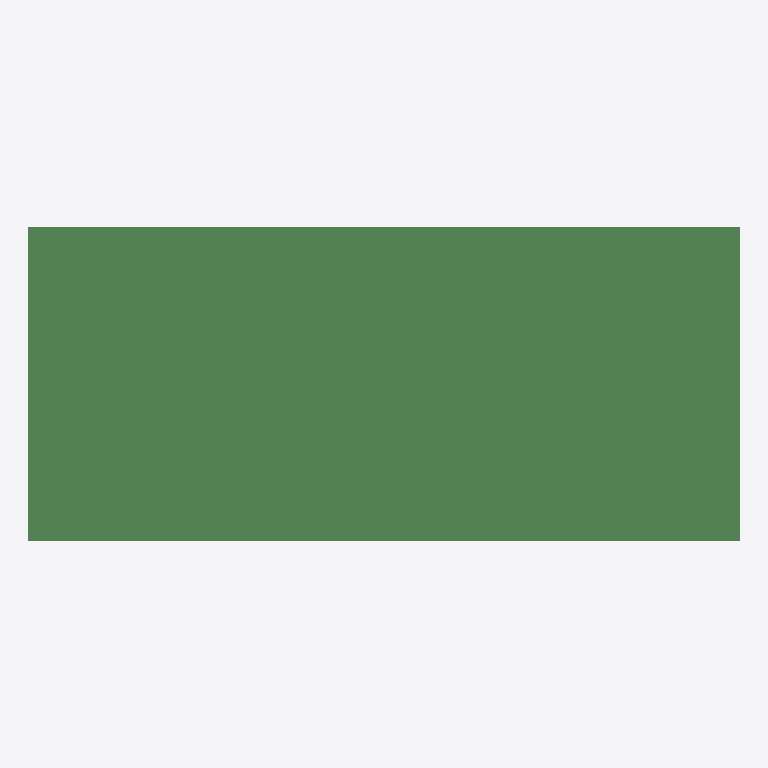
Plan cut of the same IFC building model at storey 'floor#1' (level 0.00 m, cut at 1.40 m), seen from above with north up, elements coloured by IFC class (only those large enough to see are counted): 309 beams (green). No cut surface shows.
Extent 26.0 m × 11.5 m × 1.5 m (x, y, z). Storeys (1): floor#1 at 0.00 m. Elements (380): 380 IfcBeam.

HEADER;
FILE_DESCRIPTION(('model build from MIDAS'),'2;1');
FILE_NAME('','2026-06-10T16:22:41',(),(),'','','');
FILE_SCHEMA(('IFC2X3'));
ENDSEC;
DATA;
#7=IFCPROJECT('0FdoBADkvDFR9gEMXk7pXW',#1,'D_25_3L_NF_P_Superstructure',$,$,'D_25_3L_NF_P_Superstructure',$,(),#8);
#10=IFCSITE('1leFKaV5P0Cx9vmHB8ewzT',#1,'The site',$,$,#11,#16,$,.ELEMENT.,$,$,$,$,$);
#24=IFCBUILDING('3K$yAzLSvCpOtni4pNuqwT',#1,'The building',$,$,#25,#30,$,.ELEMENT.,$,$,$);
#38=IFCBUILDINGSTOREY('0bMDRnRMT9pR9IOxUbdKQe',#1,'floor#1',$,$,#39,#44,$,.ELEMENT.,-2.03);
#3776=IFCBEAM('2IpctLrkTE$xD1Kiha0_IZ',#1,'Beam#62',$,$,#3777,#3782,$);
#4203=IFCBEAM('0ax9Tw_i5CUPRjcJVUMoIN',#1,'Beam#69',$,$,#4204,#4209,$);
#1153=IFCBEAM('2_tP4LcAXDJ8jlN4k18$On',#1,'Beam#19',$,$,#1154,#1159,$);
#4386=IFCBEAM('2jDCd5BOrB4B8BblkSqHXE',#1,'Beam#72',$,$,#4387,#4392,$);
#2861=IFCBEAM('1lDElkLiDAlPPRLZX4r_tu',#1,'Beam#47',$,$,#2862,#2867,$);
#4813=IFCBEAM('3_OhqUldnDpf13gJwxyH_r',#1,'Beam#79',$,$,#4814,#4819,$);
#2983=IFCBEAM('13njv63QP7sPuK3Nqyo7Cp',#1,'Beam#49',$,$,#2984,#2989,$);
#5972=IFCBEAM('3ZlZ2Mg9X76uSEAP_J547d',#1,'Beam#98',$,$,#5973,#5978,$);
#3471=IFCBEAM('3wBAtXphj3TP6ej$QIl_fr',#1,'Beam#57',$,$,#3472,#3477,$);
#6033=IFCBEAM('33FBF1xMzFkxkVMK0XV73f',#1,'Beam#99',$,$,#6034,#6039,$);
#116=IFCBEAM('0fw31Yirz2aOGVMRNXBfY4',#1,'Beam#2',$,$,#117,#122,$);
#2922=IFCBEAM('0q2r7oTszASBUrzFDFV8FK',#1,'Beam#48',$,$,#2923,#2928,$);
#1458=IFCBEAM('1prdKFLOPBUxuRA7uBxPRS',#1,'Beam#24',$,$,#1459,#1464,$);
#3166=IFCBEAM('0b1oPKLpD7L9Fw1E2Zwfw3',#1,'Beam#52',$,$,#3167,#3172,$);
#1763=IFCBEAM('0Ob1vQuCj9SQgEtLyh7Zj5',#1,'Beam#29',$,$,#1764,#1769,$);
#3288=IFCBEAM('31zSXq9Uv8svU4rLojoL3q',#1,'Beam#54',$,$,#3289,#3294,$);
#238=IFCBEAM('3i8wqyukP1cgecgaGV$_Wg',#1,'Beam#4',$,$,#239,#244,$);
#4020=IFCBEAM('1lSyTEebn1lxjm6dkHVLsR',#1,'Beam#66',$,$,#4021,#4026,$);
#5911=IFCBEAM('1XVRlwri14w9EbQi0kOg7O',#1,'Beam#97',$,$,#5912,#5917,$);
#726=IFCBEAM('1OqwUspXj9R890MHU2JrZZ',#1,'Beam#12',$,$,#727,#732,$);
#4508=IFCBEAM('2zlM8Egm12X83dQg6bX6fk',#1,'Beam#74',$,$,#4509,#4514,$);
#1336=IFCBEAM('1uvBapgf164ex$mML5p67m',#1,'Beam#22',$,$,#1337,#1342,$);
#604=IFCBEAM('1xo8fKbwr3MBG_Ke3yem2d',#1,'Beam#10',$,$,#605,#610,$);
#1641=IFCBEAM('3E_cW7TMf6SQR2gj7A3JGm',#1,'Beam#27',$,$,#1642,#1647,$);
#970=IFCBEAM('3WezXt7An4Gh0RQRQX16UX',#1,'Beam#16',$,$,#971,#976,$);
#1397=IFCBEAM('32XgXdaPLFHwfA$A9ZW7kr',#1,'Beam#23',$,$,#1398,#1403,$);
#1092=IFCBEAM('3GzxPiSgrED9962nomS0kn',#1,'Beam#18',$,$,#1093,#1098,$);
#3654=IFCBEAM('37oMFqtNr11PdB5gUYKy$A',#1,'Beam#60',$,$,#3655,#3660,$);
#2678=IFCBEAM('3M_R_HB$H8mgnLH0rNNIAz',#1,'Beam#44',$,$,#2679,#2684,$);
#5667=IFCBEAM('0rqE_KO$v8y8wCTuec80wo',#1,'Beam#93',$,$,#5668,#5673,$);
#909=IFCBEAM('1WU47IT49CIROnlFVjd$k_',#1,'Beam#15',$,$,#910,#915,$);
#2617=IFCBEAM('1GK6QhqVbDtQBowv7$RdNT',#1,'Beam#43',$,$,#2618,#2623,$);
#4081=IFCBEAM('2qJGflmJP0SfAFDkVqxFsz',#1,'Beam#67',$,$,#4082,#4087,$);
#4264=IFCBEAM('1JVCRFeAv3fx7rwLqBqZsh',#1,'Beam#70',$,$,#4265,#4270,$);
#1946=IFCBEAM('3xMmy0rdXDDxHjLSrTz8uk',#1,'Beam#32',$,$,#1947,#1952,$);
#4447=IFCBEAM('0kSE265mz3ifTWmth3wGcN',#1,'Beam#73',$,$,#4448,#4453,$);
#3959=IFCBEAM('37F4goA618XfKVkA3Ysb$g',#1,'Beam#65',$,$,#3960,#3965,$);
#4142=IFCBEAM('11VoFGoFz1hAPdwtdbMOJ1',#1,'Beam#68',$,$,#4143,#4148,$);
#2007=IFCBEAM('3mBVvK8HbAT9xIAUL27Ti7',#1,'Beam#33',$,$,#2008,#2013,$);
#3593=IFCBEAM('2aqpTHGqLEbAILuhiY6rd9',#1,'Beam#59',$,$,#3594,#3599,$);
#5728=IFCBEAM('2YI9VJOGf4ywJEciiN9nH7',#1,'Beam#94',$,$,#5729,#5734,$);
#3898=IFCBEAM('1eyALtdMj4LANYPmQormv8',#1,'Beam#64',$,$,#3899,#3904,$);
#4996=IFCBEAM('0KBPSM9Yn6SA8HK8dNAY3X',#1,'Beam#82',$,$,#4997,#5002,$);
#360=IFCBEAM('3zW0y1ltX6EwQYIn5YbcPH',#1,'Beam#6',$,$,#361,#366,$);
#421=IFCBEAM('37gZMV7oDAYRJXrKTKDfF2',#1,'Beam#7',$,$,#422,#427,$);
#3532=IFCBEAM('1jnL7uePn2gPH3MACgueV3',#1,'Beam#58',$,$,#3533,#3538,$);
#4691=IFCBEAM('3fGLjbbOnFoQ3mYmUuWs8n',#1,'Beam#77',$,$,#4692,#4697,$);
#3410=IFCBEAM('0mCddk$u14rRd2eiJ3xN$V',#1,'Beam#56',$,$,#3411,#3416,$);
#3227=IFCBEAM('0rqOKJR6HFaAoCHppvpjy_',#1,'Beam#53',$,$,#3228,#3233,$);
#1885=IFCBEAM('0LWIGMCVL9Xx1YU8u7pndM',#1,'Beam#31',$,$,#1886,#1891,$);
#1702=IFCBEAM('1EVZ8g6yfDCu5ohSRS31Jv',#1,'Beam#28',$,$,#1703,#1708,$);
#2739=IFCBEAM('3PW9I6t1P0rOHYzmZCI0VG',#1,'Beam#45',$,$,#2740,#2745,$);
#848=IFCBEAM('1WxSkclnPCdh2dm8RpopcR',#1,'Beam#14',$,$,#849,#854,$);
#5423=IFCBEAM('1HagnhoYX20hC1dYt1k86H',#1,'Beam#89',$,$,#5424,#5429,$);
#5057=IFCBEAM('1iNcXCDnb8mhALr2rXRoWn',#1,'Beam#83',$,$,#5058,#5063,$);
#5179=IFCBEAM('0YL8pN93fF6w$LmlWYhlWY',#1,'Beam#85',$,$,#5180,#5185,$);
#5301=IFCBEAM('1cYPjAy0TA8OQF_ZX1Mwqw',#1,'Beam#87',$,$,#5302,#5307,$);
#3715=IFCBEAM('3PAielQ9b6XumdI6owkhC6',#1,'Beam#61',$,$,#3716,#3721,$);
#1214=IFCBEAM('116PqKuZ9FgQ8Q07mEw3WE',#1,'Beam#20',$,$,#1215,#1220,$);
#482=IFCBEAM('2oWhYOsLH24RAHm1KcNwPH',#1,'Beam#8',$,$,#483,#488,$);
#3349=IFCBEAM('0QavCf6F94FBHwd57VlVlD',#1,'Beam#55',$,$,#3350,#3355,$);
#2434=IFCBEAM('3aJIm5qlLB3AzCCUqfnPbQ',#1,'Beam#40',$,$,#2435,#2440,$);
#543=IFCBEAM('0UOuLomI96AxzkT44cNfgf',#1,'Beam#9',$,$,#544,#549,$);
#5606=IFCBEAM('3K3kB1dNb6mPAuWyj3RNYp',#1,'Beam#92',$,$,#5607,#5612,$);
#5240=IFCBEAM('2e$m8pqoj3$ebZHGBujR0o',#1,'Beam#86',$,$,#5241,#5246,$);
#2251=IFCBEAM('3UUCF07Zr6whISUAnVShCh',#1,'Beam#37',$,$,#2252,#2257,$);
#2495=IFCBEAM('0LBC8tVyfCUAekNwvx9BAE',#1,'Beam#41',$,$,#2496,#2501,$);
#5484=IFCBEAM('2uq0vLDJ52BOOHw0PMD_U5',#1,'Beam#90',$,$,#5485,#5490,$);
#5545=IFCBEAM('2cjOXK4af2fhsAZ$QPqfOf',#1,'Beam#91',$,$,#5546,#5551,$);
#1824=IFCBEAM('1co438_sj9xexGv0QOfVmh',#1,'Beam#30',$,$,#1825,#1830,$);
#1031=IFCBEAM('2_62YalWH7cv00AT5r4bzl',#1,'Beam#17',$,$,#1032,#1037,$);
#5789=IFCBEAM('3swheqcOzFivJg5GGK9NwJ',#1,'Beam#95',$,$,#5790,#5795,$);
#4752=IFCBEAM('1VY4sLEYb4Gf$mr4gGPsfm',#1,'Beam#78',$,$,#4753,#4758,$);
#2190=IFCBEAM('1LQDZi$Ej2N9y39QnZmmsl',#1,'Beam#36',$,$,#2191,#2196,$);
#5850=IFCBEAM('3kgmGlsmPEdA$6O2xWWyv6',#1,'Beam#96',$,$,#5851,#5856,$);
#177=IFCBEAM('0zrrpQ_LL3rBBfXBfd0qZj',#1,'Beam#3',$,$,#178,#183,$);
#2129=IFCBEAM('1_BEZSUK12svfIzMBi9dJ9',#1,'Beam#35',$,$,#2130,#2135,$);
#2373=IFCBEAM('1s6i0FZdLAvQlGC1niFzGK',#1,'Beam#39',$,$,#2374,#2379,$);
#2800=IFCBEAM('32WJd8UJD2YgsbSqyx618Z',#1,'Beam#46',$,$,#2801,#2806,$);
#2556=IFCBEAM('1CFgspV9f1SAj5Uu29xRD4',#1,'Beam#42',$,$,#2557,#2562,$);
#4874=IFCBEAM('1L7$4gVLH1Gfg6VVrQ2tXl',#1,'Beam#80',$,$,#4875,#4880,$);
#665=IFCBEAM('2nT8RsLhz7Ue59HfHCkT6U',#1,'Beam#11',$,$,#666,#671,$);
#2068=IFCBEAM('1P_oiruJHF7e32mggpLPUe',#1,'Beam#34',$,$,#2069,#2074,$);
#5118=IFCBEAM('3fYdlWU6T6UOxrs2OUxE$P',#1,'Beam#84',$,$,#5119,#5124,$);
#299=IFCBEAM('2EIgmCzpn4xhRAvIdfGLvl',#1,'Beam#5',$,$,#300,#305,$);
#9428=IFCBEAM('1XwMy79G5DcwiP0Wa$esUL',#1,'Beam#432',$,$,#9429,#9434,$);
#8210=IFCBEAM('3xbln2slD0$BRdYFjlYPR$',#1,'Beam#366',$,$,#8211,#8216,$);
#8294=IFCBEAM('3Cw2Gi5WT60fzA3AFqT3xP',#1,'Beam#374',$,$,#8295,#8300,$);
#4325=IFCBEAM('34B2xhf7H2qOw4vRzg0VeW',#1,'Beam#71',$,$,#4326,#4331,$);
#4935=IFCBEAM('3GiiofYIb0Je7JJjyjefql',#1,'Beam#81',$,$,#4936,#4941,$);
#8903=IFCBEAM('3Y64RxfvLD7e3KJ8kGcJCB',#1,'Beam#407',$,$,#8904,#8909,$);
#7685=IFCBEAM('38vVJx6GDEyw7hpYjK1tQD',#1,'Beam#341',$,$,#7686,#7691,$);
#1275=IFCBEAM('0H7lfjBRnBaO4nVDfMx$Y_',#1,'Beam#21',$,$,#1276,#1281,$);
#8819=IFCBEAM('1e9Wzxm5PFJQ$wqp2QJgzJ',#1,'Beam#399',$,$,#8820,#8825,$);
#8105=IFCBEAM('253nzWy$P75PXA2sXmjYiS',#1,'Beam#361',$,$,#8106,#8111,$);
#8609=IFCBEAM('0CqPhSfnv7Av8CvFBMV0bT',#1,'Beam#389',$,$,#8610,#8615,$);
#9218=IFCBEAM('1PESZmn8n4CO9IEA8G9VeG',#1,'Beam#422',$,$,#9219,#9224,$);
#9323=IFCBEAM('0wUhMs1Lr578reYM$KSViu',#1,'Beam#427',$,$,#9324,#9329,$);
#7853=IFCBEAM('0wxqb15BTBJBRT4zJEpgfy',#1,'Beam#349',$,$,#7854,#7859,$);
#8000=IFCBEAM('3pArxnNv960OBm7w3Px$zN',#1,'Beam#356',$,$,#8001,#8006,$);
#7958=IFCBEAM('2Lrkhbog1EpBCjEVcLY4E_',#1,'Beam#354',$,$,#7959,#7964,$);
#9071=IFCBEAM('3eIVUgc9DDcOtvYC8rvi3p',#1,'Beam#415',$,$,#9072,#9077,$);
#8714=IFCBEAM('1tTZF70Lz8KRvL6wVh7NS7',#1,'Beam#394',$,$,#8715,#8720,$);
#8462=IFCBEAM('0cU$CVzWz6wP9FGfOKaBKH',#1,'Beam#382',$,$,#8463,#8468,$);
#7874=IFCBEAM('2ffngW8ibCaOqeKiDwwZzO',#1,'Beam#350',$,$,#7875,#7880,$);
#9008=IFCBEAM('0zjizb50rEhPwSQ1nKsulj',#1,'Beam#412',$,$,#9009,#9014,$);
#9113=IFCBEAM('3dh5K5B0PCxhL$Qo4$p$P0',#1,'Beam#417',$,$,#9114,#9119,$);
#9176=IFCBEAM('3tXRg_pWbFA8WjwD3xnSwz',#1,'Beam#420',$,$,#9177,#9182,$);
#7895=IFCBEAM('2J_8NITWn0VeJ9QPk2tiaM',#1,'Beam#351',$,$,#7896,#7901,$);
#8399=IFCBEAM('0x_Pogr9P40h0d8DhfdEBv',#1,'Beam#379',$,$,#8400,#8405,$);
#9029=IFCBEAM('1o1HSPNH1CmOZVps5roLLN',#1,'Beam#413',$,$,#9030,#9035,$);
#8966=IFCBEAM('2IrBtZ5xP2RBu8q8AgkXI1',#1,'Beam#410',$,$,#8967,#8972,$);
#8378=IFCBEAM('38CRaBHRTDNO3WOy70k48i',#1,'Beam#378',$,$,#8379,#8384,$);
#7727=IFCBEAM('1rZcYsb11FRv8tdFGqg87H',#1,'Beam#343',$,$,#7728,#7733,$);
#8567=IFCBEAM('36h7kgI8b2OxWxc0R69095',#1,'Beam#387',$,$,#8568,#8573,$);
#8651=IFCBEAM('2wI2UongLBJ8lROqe0fY1J',#1,'Beam#391',$,$,#8652,#8657,$);
#8504=IFCBEAM('3AyQ_6KnH4JePKdhLaAGda',#1,'Beam#384',$,$,#8505,#8510,$);
#7790=IFCBEAM('2M_Q7RI1H4wRqOXVXZRXex',#1,'Beam#346',$,$,#7791,#7796,$);
#9239=IFCBEAM('2OsqL$x7P8VuofvOk9NxkK',#1,'Beam#423',$,$,#9240,#9245,$);
#7811=IFCBEAM('1kPQ70XRL20wN7RIx2pFNf',#1,'Beam#347',$,$,#7812,#7817,$);
#8483=IFCBEAM('2VpzzLsjL2nwqHggsmdkZZ',#1,'Beam#383',$,$,#8484,#8489,$);
#9281=IFCBEAM('2JLgU7CDT239XhaMQwFwmn',#1,'Beam#425',$,$,#9282,#9287,$);
#1580=IFCBEAM('1tbSnW4hX9eOE6D_TngnQc',#1,'Beam#26',$,$,#1581,#1586,$);
#7748=IFCBEAM('1hhi0Xuc55yOqIvaxnCQov',#1,'Beam#344',$,$,#7749,#7754,$);
#4630=IFCBEAM('0nH8q$FmDDihscoM1FTj90',#1,'Beam#76',$,$,#4631,#4636,$);
#8126=IFCBEAM('18Hhw2LpX4K8yqVkthkFdy',#1,'Beam#362',$,$,#8127,#8132,$);
#9386=IFCBEAM('0FnuEEztX51BZeuxIomWHU',#1,'Beam#430',$,$,#9387,#9392,$);
#8357=IFCBEAM('0rTuidzBX3t8y3PavN9yW3',#1,'Beam#377',$,$,#8358,#8363,$);
#9092=IFCBEAM('1p43t2whL9uPLWp8c3Rzo4',#1,'Beam#416',$,$,#9093,#9098,$);
#8924=IFCBEAM('1nI0KbDqv72eG6YC4nQx17',#1,'Beam#408',$,$,#8925,#8930,$);
#7916=IFCBEAM('0JCuQ0dbP0gwsSimozysc6',#1,'Beam#352',$,$,#7917,#7922,$);
#9134=IFCBEAM('2cJl0UqbbAXwcj$xLxzFbO',#1,'Beam#418',$,$,#9135,#9140,$);
#8042=IFCBEAM('24OtBKn493oOp$HzdHYwV1',#1,'Beam#358',$,$,#8043,#8048,$);
#7706=IFCBEAM('2nx61Rwz155uJA7m$df9Pa',#1,'Beam#342',$,$,#7707,#7712,$);
#8021=IFCBEAM('2fAXtqbHD7E9iBwzoo6Clq',#1,'Beam#357',$,$,#8022,#8027,$);
#7832=IFCBEAM('0wUsQi8296seEeAvG_zoCp',#1,'Beam#348',$,$,#7833,#7838,$);
#8441=IFCBEAM('0Uha6EiaX03eJlORkv$VLm',#1,'Beam#381',$,$,#8442,#8447,$);
#7937=IFCBEAM('1Mgxtkgv5BT8ozHQNrfMmD',#1,'Beam#353',$,$,#7938,#7943,$);
#3105=IFCBEAM('3i4kbkolD4vh0b8ryBSQ7N',#1,'Beam#51',$,$,#3106,#3111,$);
#6399=IFCBEAM('0zyanIQlb1uu$FfR3pGN1w',#1,'Beam#287',$,$,#6400,#6405,$);
#55=IFCBEAM('3lwa_XXcT4KeFv3PD3_VjO',#1,'Beam#1',$,$,#56,#61,$);
#8945=IFCBEAM('1fDpq6S_b3_eIZOzjvRYg5',#1,'Beam#409',$,$,#8946,#8951,$);
#8525=IFCBEAM('0EsL73RCrFrvHG62PfREQB',#1,'Beam#385',$,$,#8526,#8531,$);
#8084=IFCBEAM('1aMhimYVX5mfZdJM3ZOYO9',#1,'Beam#360',$,$,#8085,#8090,$);
#9344=IFCBEAM('37lsJH4Hr70O833j1ZOWRY',#1,'Beam#428',$,$,#9345,#9350,$);
#8777=IFCBEAM('1z1sZqaSv94BOY_fKvGyAq',#1,'Beam#397',$,$,#8778,#8783,$);
#9155=IFCBEAM('2eBk0PHijDxxbvEhs9w1uU',#1,'Beam#419',$,$,#9156,#9161,$);
#8336=IFCBEAM('2O9Sj57ef57heMuVScajGJ',#1,'Beam#376',$,$,#8337,#8342,$);
#9302=IFCBEAM('0m_q5jbhv1gfKW4ts38mPk',#1,'Beam#426',$,$,#9303,#9308,$);
#6521=IFCBEAM('1dMQtHBBj9qPqQ5bBsSpXJ',#1,'Beam#289',$,$,#6522,#6527,$);
#8063=IFCBEAM('021e4ukAzAvw0hQDvkwM70',#1,'Beam#359',$,$,#8064,#8069,$);
#8735=IFCBEAM('1MUMkEZ2n2kwqGxqADcwoa',#1,'Beam#395',$,$,#8736,#8741,$);
#7769=IFCBEAM('33likgeov1jPkmyJ4KOMUE',#1,'Beam#345',$,$,#7770,#7775,$);
#9050=IFCBEAM('2FXyN5z5bEuA6F0BOWADZo',#1,'Beam#414',$,$,#9051,#9056,$);
#8630=IFCBEAM('1xLjlfq0HA$eBibq5fZWMN',#1,'Beam#390',$,$,#8631,#8636,$);
#8672=IFCBEAM('3f3IxRcLDFfQLDjk$M2ELQ',#1,'Beam#392',$,$,#8673,#8678,$);
#7979=IFCBEAM('3dNRUAI4H7khvIlcQctk1p',#1,'Beam#355',$,$,#7980,#7985,$);
#6460=IFCBEAM('3nZugVXMT4_8VzQyUVHCIx',#1,'Beam#288',$,$,#6461,#6466,$);
#8147=IFCBEAM('1N18x$7EXDzv8gxt2SG7uJ',#1,'Beam#363',$,$,#8148,#8153,$);
#787=IFCBEAM('00I9sSZN9Dcx_vBgt3EoI9',#1,'Beam#13',$,$,#788,#793,$);
#8315=IFCBEAM('3YknDkCMr5Jedhnw5FT8G1',#1,'Beam#375',$,$,#8316,#8321,$);
#3837=IFCBEAM('2aaYWmy098cQ0mz8mUbvXD',#1,'Beam#63',$,$,#3838,#3843,$);
#9260=IFCBEAM('1QwTYoObT8k91PJ1os9Wbs',#1,'Beam#424',$,$,#9261,#9266,$);
#8168=IFCBEAM('2fVnTFXJzDdOLvh1EfARIO',#1,'Beam#364',$,$,#8169,#8174,$);
#9197=IFCBEAM('3baYBwtb94FRhXp$Jy7BSf',#1,'Beam#421',$,$,#9198,#9203,$);
#6582=IFCBEAM('2lf49NVjDABe_eGGnk0OY$',#1,'Beam#290',$,$,#6583,#6588,$);
#8693=IFCBEAM('1_kn1Og796vvopE2uJGBXu',#1,'Beam#393',$,$,#8694,#8699,$);
#6870=IFCBEAM('0J7QOko1v7meeFFmRfWYgt',#1,'Beam#300',$,$,#6871,#6876,$);
#8420=IFCBEAM('0DqZ0wrI5FOeEZTuUnsMl9',#1,'Beam#380',$,$,#8421,#8426,$);
#9365=IFCBEAM('24JfarLFD8ZBi1pgef9a0F',#1,'Beam#429',$,$,#9366,#9371,$);
#8546=IFCBEAM('2Qw0YDcW537PfP3sIIl7nI',#1,'Beam#386',$,$,#8547,#8552,$);
#1519=IFCBEAM('1hnHwDz1LCI80L5iKAlmMe',#1,'Beam#25',$,$,#1520,#1525,$);
#2312=IFCBEAM('2pef9n1O14T8Qv0l4yx3p2',#1,'Beam#38',$,$,#2313,#2318,$);
#6277=IFCBEAM('3Sqjo1Dkn729JrA8BglXlo',#1,'Beam#284',$,$,#6278,#6283,$);
#5362=IFCBEAM('2J_xoKm5z3F8NASfw4FC$V',#1,'Beam#88',$,$,#5363,#5368,$);
#8588=IFCBEAM('3Kde4V9Xf7lQCjjtw9xi51',#1,'Beam#388',$,$,#8589,#8594,$);
#8987=IFCBEAM('33eLxPPnjBFQT3FiDHtjGZ',#1,'Beam#411',$,$,#8988,#8993,$);
#4569=IFCBEAM('2g9tHKbE57E8a75qZImo_B',#1,'Beam#75',$,$,#4570,#4575,$);
#8756=IFCBEAM('06VOBNGK50PeZLe4Wo9j8v',#1,'Beam#396',$,$,#8757,#8762,$);
#6094=IFCBEAM('0oetwES2L3Thi9DA61unln',#1,'Beam#100',$,$,#6095,#6100,$);
#9407=IFCBEAM('29kvb2eBH4Ch$UZShmgQgz',#1,'Beam#431',$,$,#9408,#9413,$);
#6727=IFCBEAM('3LrfEAYE96k9HuhKeMU7$4',#1,'Beam#297',$,$,#6728,#6733,$);
#8189=IFCBEAM('3nRmdAJtz63AWCZiyBB3oY',#1,'Beam#365',$,$,#8190,#8195,$);
#8798=IFCBEAM('3thJx_X3j799LJf$tkYb7M',#1,'Beam#398',$,$,#8799,#8804,$);
#6338=IFCBEAM('3ewkQVA2162wib6Yz9KQEA',#1,'Beam#285',$,$,#6339,#6344,$);
#10037=IFCBEAM('118i3i1tX1jhwC_rwEq8gd',#1,'Beam#465',$,$,#10038,#10043,$);
#6788=IFCBEAM('1_r5FnMFP0HuE4R8fCdjoE',#1,'Beam#298',$,$,#6789,#6794,$);
#9512=IFCBEAM('2TJU0mh6X7zBI$uO6Eg2vh',#1,'Beam#440',$,$,#9513,#9518,$);
#3044=IFCBEAM('0vK120UdH9O8ioHhbM6Bgj',#1,'Beam#50',$,$,#3045,#3050,$);
#6216=IFCBEAM('16uWRhOJr1RRTa9sUrhY38',#1,'Beam#283',$,$,#6217,#6222,$);
#10646=IFCBEAM('2Xvbs9RJf9IPyku6rW8X$s',#1,'Beam#498',$,$,#10647,#10652,$);
#6155=IFCBEAM('15NQuFxhT10vazLA9Qu9B3',#1,'Beam#282',$,$,#6156,#6161,$);
#6952=IFCBEAM('0LwG2zkwj3meYCroTl_c6c',#1,'Beam#302',$,$,#6953,#6958,$);
#10121=IFCBEAM('1yD92mo2fCbfwm$BaeI4QI',#1,'Beam#473',$,$,#10122,#10127,$);
#8273=IFCBEAM('12wCrNzkDDIPasmjPtyPDS',#1,'Beam#369',$,$,#8274,#8279,$);
#9491=IFCBEAM('2NQtUw6gH13wILhjtXd$mn',#1,'Beam#435',$,$,#9492,#9497,$);
#8231=IFCBEAM('3lYMCQEKb6AuqDXdO0YorG',#1,'Beam#367',$,$,#8232,#8237,$);
#8882=IFCBEAM('08prOU6d1FIRha2q5OTh4P',#1,'Beam#402',$,$,#8883,#8888,$);
#9449=IFCBEAM('2$9R7X55nALuSvPFknVRJR',#1,'Beam#433',$,$,#9450,#9455,$);
#8252=IFCBEAM('2G_6Ci_TPBoPW5MvZChDjo',#1,'Beam#368',$,$,#8253,#8258,$);
#9470=IFCBEAM('0SaOcGAoX8WhdPWR_WdXiO',#1,'Beam#434',$,$,#9471,#9476,$);
#8861=IFCBEAM('04hZmraMfEF9O43X98x_cR',#1,'Beam#401',$,$,#8862,#8867,$);
#8840=IFCBEAM('3zZQJzqC97X87IeEua6mDy',#1,'Beam#400',$,$,#8841,#8846,$);
#9827=IFCBEAM('07YxCyvi11w8HGL39modcw',#1,'Beam#455',$,$,#9828,#9833,$);
#10289=IFCBEAM('3qXTJxOOP0WhVzLCR6q0ha',#1,'Beam#481',$,$,#10290,#10295,$);
#9617=IFCBEAM('3knxxXMMD8WQEVPHyp77eo',#1,'Beam#445',$,$,#9618,#9623,$);
#9932=IFCBEAM('2O8wO0BCr0RBKetU1wZmHe',#1,'Beam#460',$,$,#9933,#9938,$);
#9659=IFCBEAM('3MB7h2Z45FE8K1MzNZNeHt',#1,'Beam#447',$,$,#9660,#9665,$);
#10541=IFCBEAM('3u4Ok5SgzEexNByO2NU3S3',#1,'Beam#493',$,$,#10542,#10547,$);
#9722=IFCBEAM('1y1JwLaxnAfQqwhPiSh5Dm',#1,'Beam#450',$,$,#9723,#9728,$);
#10331=IFCBEAM('3semm7B9z4yPCrVq58kwjq',#1,'Beam#483',$,$,#10332,#10337,$);
#9974=IFCBEAM('05nZRvrVL1H9ncoIJBTr2V',#1,'Beam#462',$,$,#9975,#9980,$);
#10226=IFCBEAM('3BIkGcVcv7S9KXl99SF2cr',#1,'Beam#478',$,$,#10227,#10232,$);
#9785=IFCBEAM('1I26IbAer6RuRu2HQ95Ymr',#1,'Beam#453',$,$,#9786,#9791,$);
#9680=IFCBEAM('0EkrVUQiD9bwri4DBIksjS',#1,'Beam#448',$,$,#9681,#9686,$);
#10436=IFCBEAM('3pR1ezyvz21fXNXdJnfMMe',#1,'Beam#488',$,$,#10437,#10442,$);
#9848=IFCBEAM('3L3$fGLoL9HOtCtNAZTjam',#1,'Beam#456',$,$,#9849,#9854,$);
#10457=IFCBEAM('0yfUyPZEr1BAMWmCX8ABxr',#1,'Beam#489',$,$,#10458,#10463,$);
#10562=IFCBEAM('0bUzAPv5fAIRxAh75jatRD',#1,'Beam#494',$,$,#10563,#10568,$);
#9638=IFCBEAM('1iki537CfAbe8vNRfjcoVu',#1,'Beam#446',$,$,#9639,#9644,$);
#9869=IFCBEAM('1a5GiDdSj77PaCDrCFsoS9',#1,'Beam#457',$,$,#9870,#9875,$);
#10205=IFCBEAM('1I7gpnAbLBTvnDhZOUo5Uh',#1,'Beam#477',$,$,#10206,#10211,$);
#9953=IFCBEAM('3BelW3Azn9leXtd0vLv247',#1,'Beam#461',$,$,#9954,#9959,$);
#9701=IFCBEAM('03hO6Eatf3lP5fRdlonmV0',#1,'Beam#449',$,$,#9702,#9707,$);
#9575=IFCBEAM('3vP7jxZ2T1$PDU_gnf3ckf',#1,'Beam#443',$,$,#9576,#9581,$);
#10604=IFCBEAM('1iZWtyYsfAufIxKD92VP40',#1,'Beam#496',$,$,#10605,#10610,$);
#9533=IFCBEAM('3hdBoAjUb4fgczeB6PZv$e',#1,'Beam#441',$,$,#9534,#9539,$);
#10373=IFCBEAM('2VhUIiOmTFNAkIy9igGbzG',#1,'Beam#485',$,$,#10374,#10379,$);
#9764=IFCBEAM('0U02Iwq7TEFwvwsk05xQmO',#1,'Beam#452',$,$,#9765,#9770,$);
#9743=IFCBEAM('0ZJvuZQUr6vedjzsjdXctf',#1,'Beam#451',$,$,#9744,#9749,$);
#9596=IFCBEAM('2qHH6gcr92SAQosY2txbvw',#1,'Beam#444',$,$,#9597,#9602,$);
#9806=IFCBEAM('3qHRLPezT9FfjwsjFPGfaS',#1,'Beam#454',$,$,#9807,#9812,$);
#10499=IFCBEAM('126eioc$D4K9Zy74x6xtsK',#1,'Beam#491',$,$,#10500,#10505,$);
#9890=IFCBEAM('195fQUqjv9e9M9EjcNfj90',#1,'Beam#458',$,$,#9891,#9896,$);
#9995=IFCBEAM('3$__CS5$TEYhAFTDyUOnPl',#1,'Beam#463',$,$,#9996,#10001,$);
#10310=IFCBEAM('28rbgKxZTDuwezl4VjCFSV',#1,'Beam#482',$,$,#10311,#10316,$);
#10478=IFCBEAM('3PsILjCPrBZvEjJsDV5ieb',#1,'Beam#490',$,$,#10479,#10484,$);
#10142=IFCBEAM('084wKcNRj5dQjoHG_4IC$D',#1,'Beam#474',$,$,#10143,#10148,$);
#10268=IFCBEAM('15BCaTMPP8X90ms1IHgEjW',#1,'Beam#480',$,$,#10269,#10274,$);
#9554=IFCBEAM('0pOVvZtHP8MRr_ggRgNN2i',#1,'Beam#442',$,$,#9555,#9560,$);
#10184=IFCBEAM('2Wmn1AQ2LBY8c$YSuUXmGd',#1,'Beam#476',$,$,#10185,#10190,$);
#9911=IFCBEAM('1Y5bkDxlzClQmA6Lsd3UMF',#1,'Beam#459',$,$,#9912,#9917,$);
#10394=IFCBEAM('3AAjB3esP4T8QLa1KSZQSN',#1,'Beam#486',$,$,#10395,#10400,$);
#10625=IFCBEAM('27HUoVh692zPNT6eznFYLn',#1,'Beam#497',$,$,#10626,#10631,$);
#10415=IFCBEAM('3ArRbKSIH8RAwF4EU$lCqc',#1,'Beam#487',$,$,#10416,#10421,$);
#10163=IFCBEAM('1$OQKUlb93suuXn0GVPMCQ',#1,'Beam#475',$,$,#10164,#10169,$);
#10583=IFCBEAM('1PuC$1_M16aR5LUgzZt9CE',#1,'Beam#495',$,$,#10584,#10589,$);
#10352=IFCBEAM('1Vp4RAHN5FaBZAyzqwDEN2',#1,'Beam#484',$,$,#10353,#10358,$);
#10247=IFCBEAM('10PdqTD9PDzQZI3d_36CAs',#1,'Beam#479',$,$,#10248,#10253,$);
ENDSEC;
